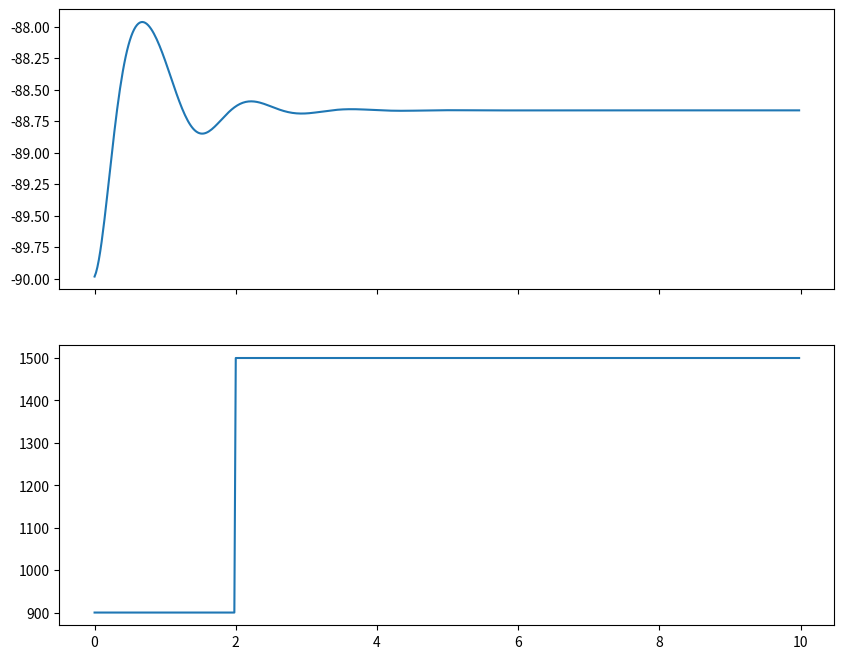

Recreate this plot in Python.
import numpy as np
import matplotlib.pyplot as plt

m = 0.2
L = 0.3
g = 9.81
b = 0.05
I = m * L ** 2
dt = 0.02
t_end = 10
PWM = 1500
Ct = 0.003
F = (PWM - 1000) * Ct
tau_thrust = F * L

theta = -90
theta_dot = 0
theta_ddot = 0

n_times = int(t_end/dt)

t_vals = []
theta_vals = []


for i in range(n_times):
    t = i * dt
    theta_ddot = (tau_thrust - m * g * L * np.cos(theta) - b * theta_dot)/I
    theta_dot += theta_ddot*dt
    theta += theta_dot*dt

    t_vals.append(t)
    theta_vals.append(theta)
m = 0.2
L = 0.3
g = 9.81
b = 0.05
I = m * L ** 2
dt = 0.02
t_end = 10
PWM = 1500
Ct = 0.003
F = (PWM - 1000) * Ct
tau_thrust = F * L

theta = -90
theta_dot = 0
theta_ddot = 0

n_times = int(t_end/dt)

t_vals = []
PWM_vals = []


for i in range(n_times):
    t = i * dt

    if t < 2:
        PWM = 900
    else:
        PWM = 1500

    theta_ddot = (tau_thrust - m * g * L * np.cos(theta) - b * theta_dot)/I
    theta_dot += theta_ddot*dt
    theta += theta_dot*dt

    t_vals.append(t)
    PWM_vals.append(PWM)

fig, (ax1, ax2) = plt.subplots(2, 1, figsize=(10, 8), sharex=True)

ax1.plot(t_vals, theta_vals)
ax2.plot(t_vals, PWM_vals)
plt.show()
